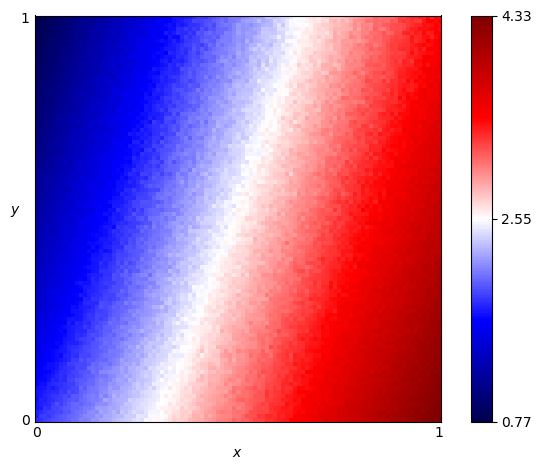

Source data for this figure (header and first rows):
x, y, score
0.0, 0.0, 1.814
0.0, 0.01, 1.769
0.0, 0.02, 1.774
0.0, 0.03, 1.722
0.0, 0.04, 1.731
0.0, 0.05, 1.703
0.0, 0.06, 1.726
0.0, 0.07, 1.719
0.0, 0.08, 1.703
0.0, 0.09, 1.673
0.0, 0.1, 1.658
0.0, 0.11, 1.64
0.0, 0.12, 1.626
0.0, 0.13, 1.572
0.0, 0.14, 1.561
0.0, 0.15, 1.574
0.0, 0.16, 1.542
0.0, 0.17, 1.533
0.0, 0.18, 1.492
0.0, 0.19, 1.518
0.0, 0.2, 1.534
0.0, 0.21, 1.506
0.0, 0.22, 1.463
0.0, 0.23, 1.484
0.0, 0.24, 1.437
0.0, 0.25, 1.459
0.0, 0.26, 1.456
0.0, 0.27, 1.433
0.0, 0.28, 1.427
0.0, 0.29, 1.408
0.0, 0.3, 1.401
0.0, 0.31, 1.389
0.0, 0.32, 1.418
0.0, 0.33, 1.376
0.0, 0.34, 1.355
0.0, 0.35, 1.327
0.0, 0.36, 1.368
0.0, 0.37, 1.321
0.0, 0.38, 1.304
0.0, 0.39, 1.305
0.0, 0.4, 1.325
0.0, 0.41, 1.272
0.0, 0.42, 1.274
0.0, 0.43, 1.251
0.0, 0.44, 1.246
0.0, 0.45, 1.223
0.0, 0.46, 1.226
0.0, 0.47, 1.214
0.0, 0.48, 1.23
0.0, 0.49, 1.207
0.0, 0.5, 1.201
0.0, 0.51, 1.203
0.0, 0.52, 1.183
0.0, 0.53, 1.155
0.0, 0.54, 1.179
0.0, 0.55, 1.161
0.0, 0.56, 1.137
0.0, 0.57, 1.136
0.0, 0.58, 1.127
0.0, 0.59, 1.123
... 10,141 more rows
